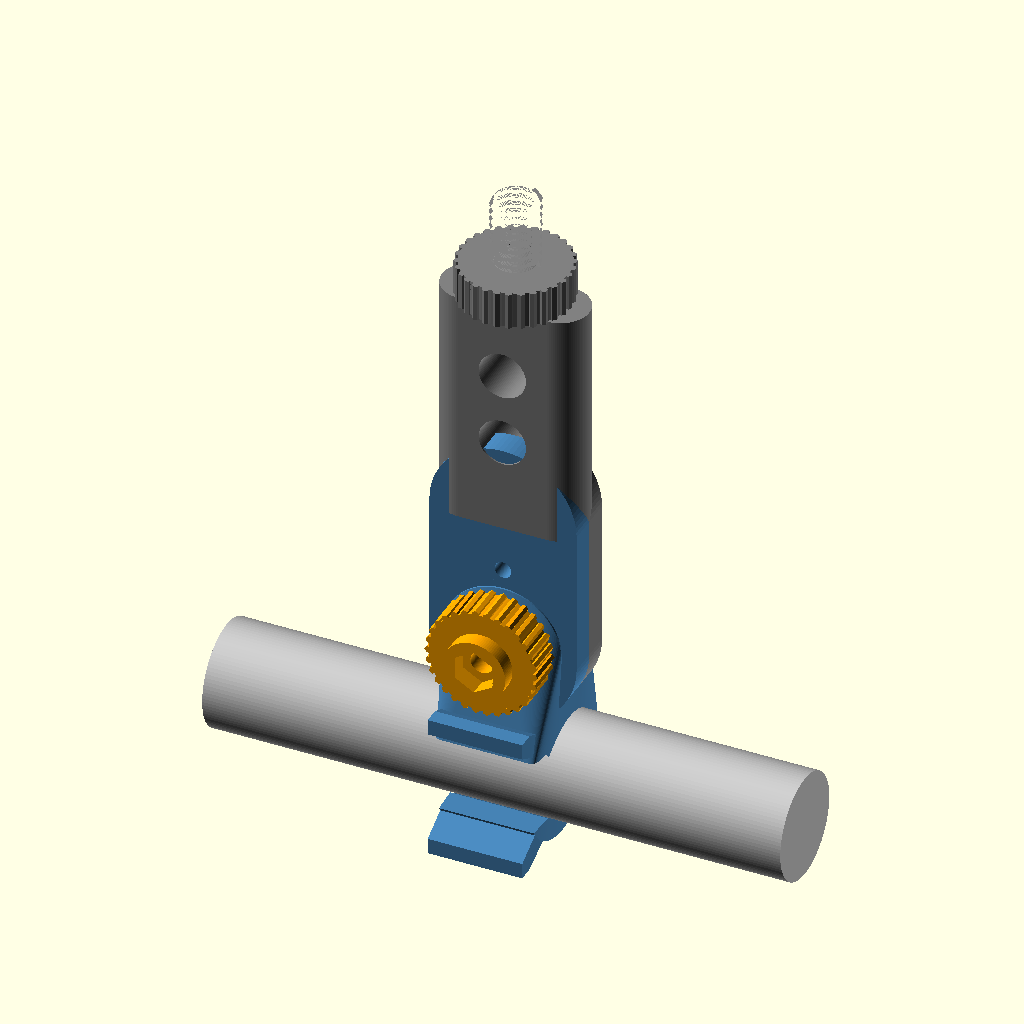
Cell 1: the model at its default parameters.
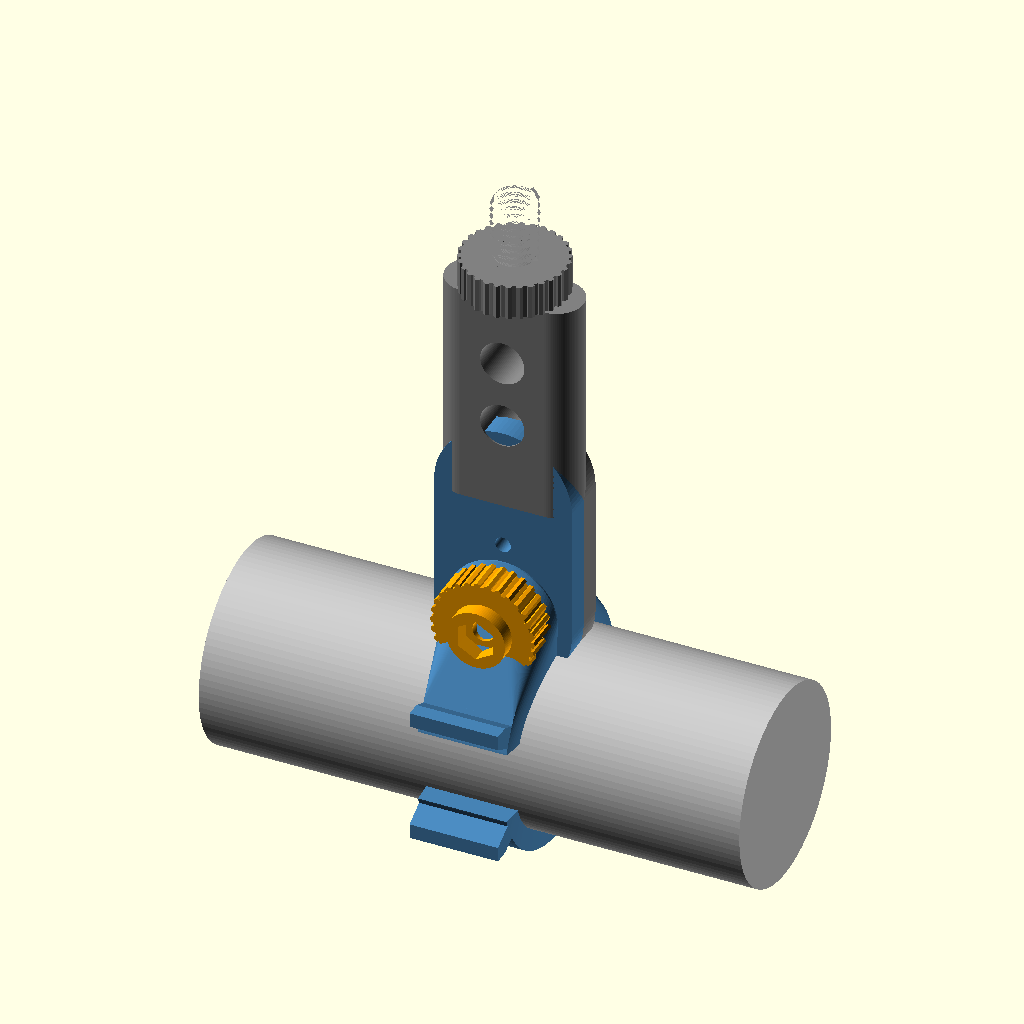
Cell 2 — mic_d set to 40, the other parameters unchanged.
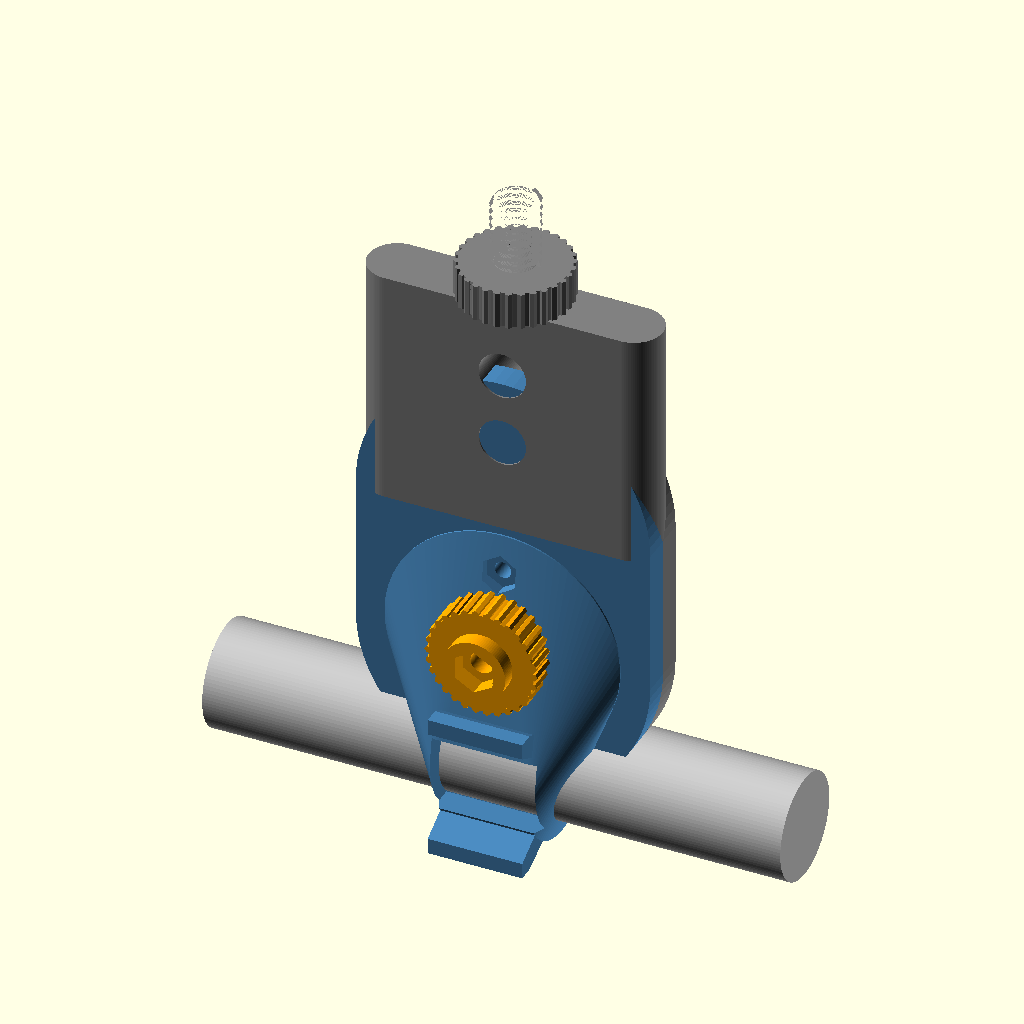
Cell 3: the same model with barW = 56.
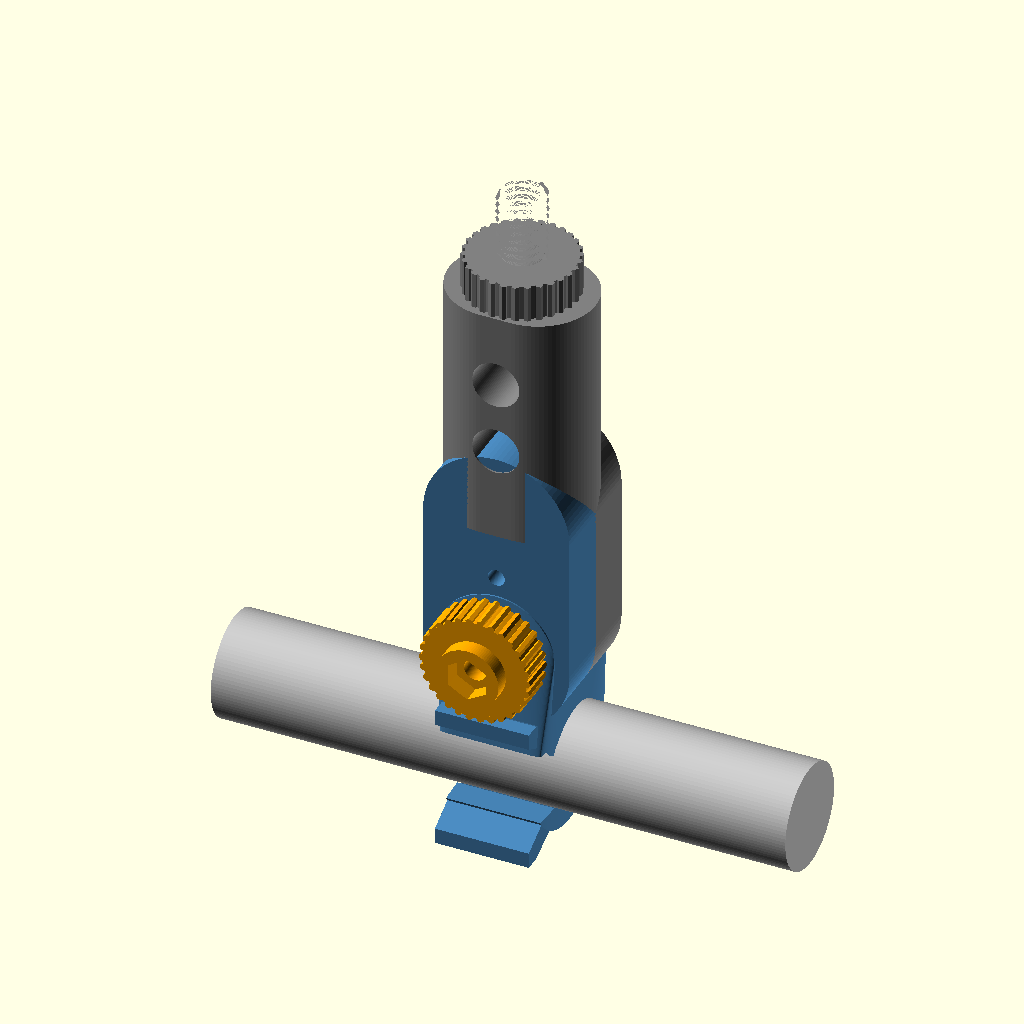
Cell 4: barT = 22 (everything else at default).
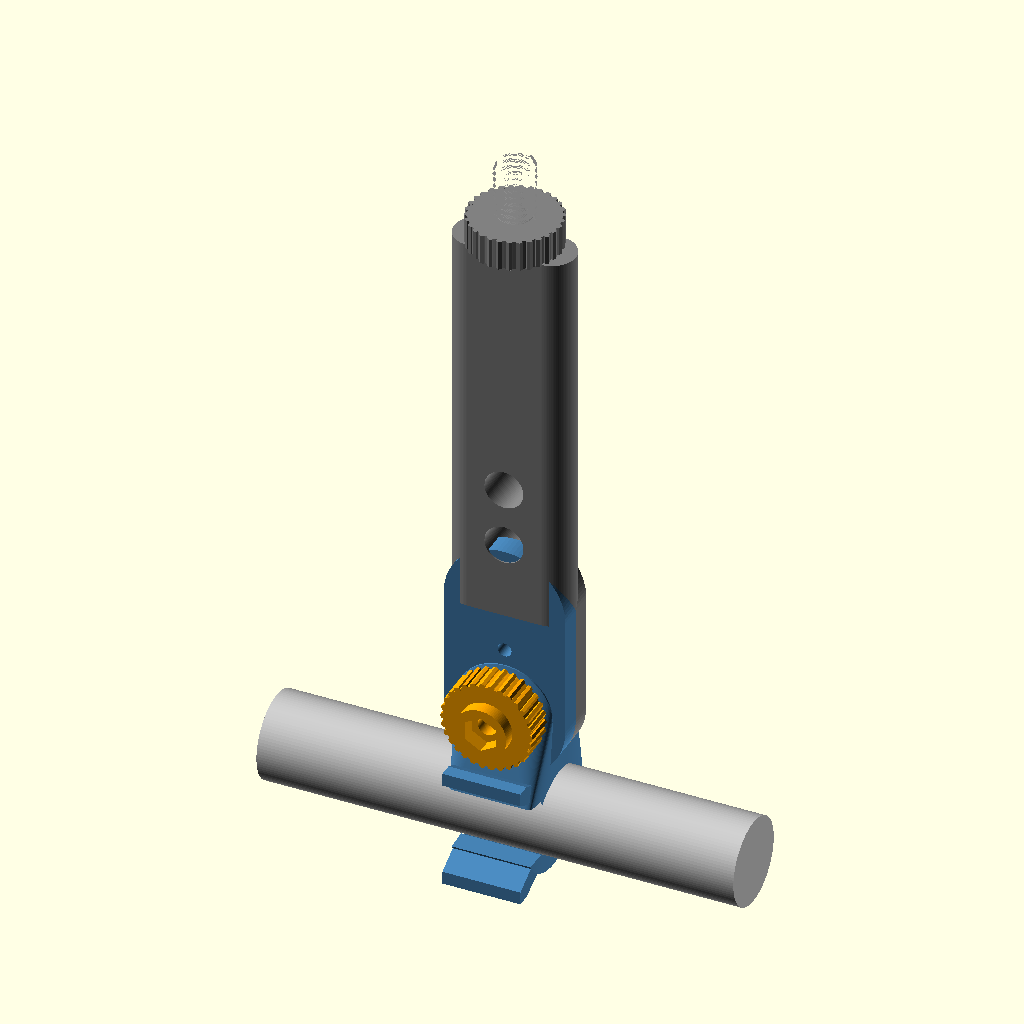
Cell 5 — body_h set to 92, the other parameters unchanged.
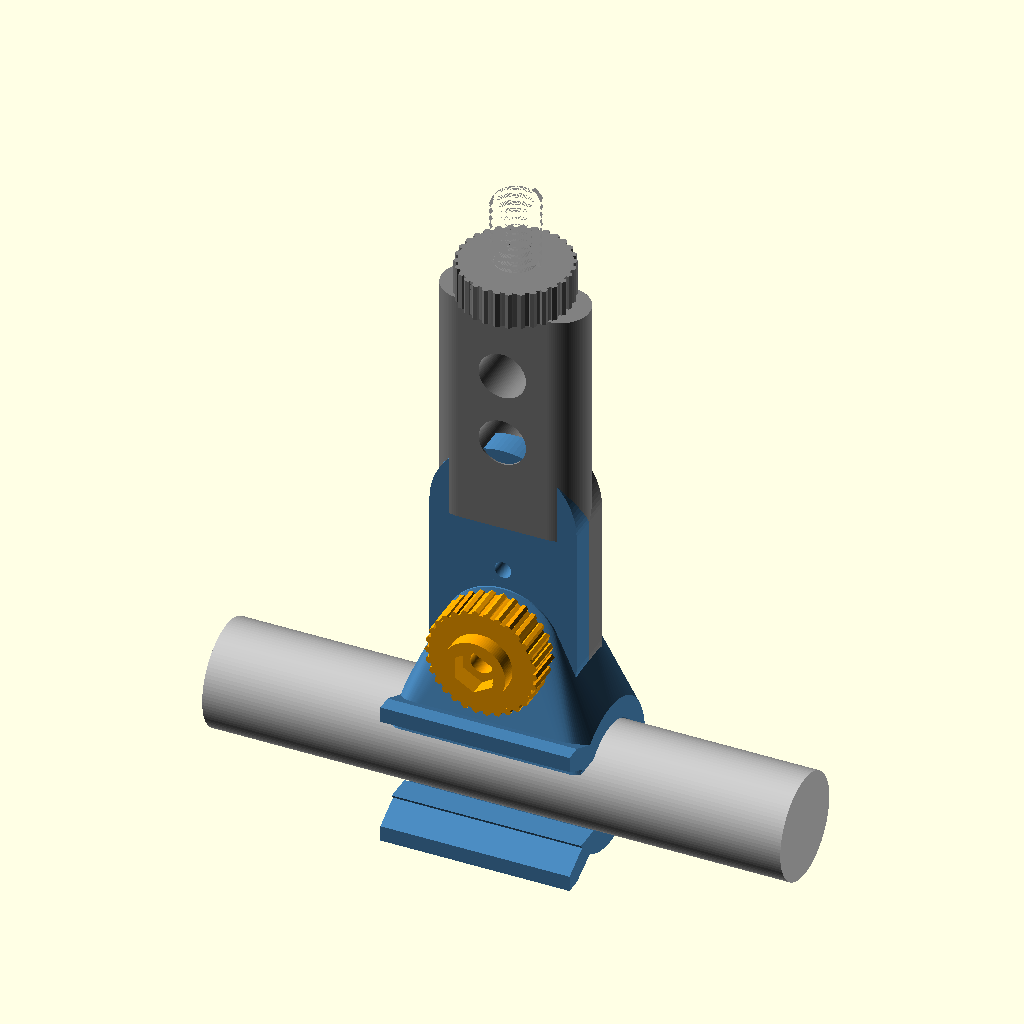
Cell 6: the same model with clipW = 36.
The same orthographic view direction (rotation 55°, 0°, 25°; colour scheme Cornfield) for every cell, with the view re-fitted per cell, so scale and position can differ between cells.
Source of the model, Code/SchoepsHanger/schoeps_hanger.scad:
// ============================================================================
//  Schoeps Mic Hanger  —  Neumann MNV 87 MT clamp unit
//  CORRECTED: the mic clip grips the mic barrel at 90 deg to the paddle,
//  across the mic's CENTRE (balanced), like an SM57-style clip on a hanger.
//
//  Paddle (long axis = Z, wide face = XZ, thickness = Y), top -> bottom:
//    - 3/8"-16 threaded stud + knurled collar   (mount / hang point)
//    - flat body with two round lightening holes
//    - knurled thumbwheel tilt-lock (pivot pin + arc slot)
//    - transverse SPRING CLIP: bore axis = X, snaps onto the 20 mm CMC 6,
//      mic runs left-right through it (capsule one side, XLR the other)
//
//  Hardware:  pivot pin  M3 x 16 + M3 nut
//             tilt clamp M4 x 20 + printed knurled knob (M4 nut captive)
//
//  part = "jaw" | "base" | "knob" | "assembly"
// ============================================================================

part = "assembly";
tilt = 0;
$fn = 96;

mic_d  = 20.0;
bore   = mic_d + 0.3;
barW   = 28;          // paddle width  (X)
barT   = 11;          // paddle thickness (Y)
half_t = barT/2 - 0.3;

m3=3.2; m3nut_af=6.2; m3nut_th=2.6;
m4=4.4; m4nut_af=7.2; m4nut_th=3.4;
clamp_r = 14;  arc_deg = 28;

stud_maj=9.525; stud_p=1.5875; stud_len=13;
collar_d=20; collar_h=7;

jz_top = 11;  jz_bot = -17;          // joint-plate z span
body_h = 46;                          // base body length above the joint

// ---- transverse mic clip --------------------------------------------------
clipW  = 18;          // clip length gripping the barrel (along X = mic axis)
c_wall = 4;
clipOD = bore + 2*c_wall;    // 28.4
clip_z = jz_bot - 24;        // clip centre, below the joint
mouth  = 15;                 // front opening (< bore -> snaps on, grips)
rib_n  = 5; rib_p = 3; rib_h = 0.7;

// ---------------------------------------------------------------- helpers
module bar(h)
  linear_extrude(h) hull(){
    translate([-(barW/2-barT/2),0]) circle(d=barT);
    translate([ (barW/2-barT/2),0]) circle(d=barT);
  };

module halfplate(side){
  rot = side>0 ? -90 : 90;
  hull(){
    translate([0,0,jz_top]) rotate([rot,0,0]) cylinder(d=barW, h=half_t);
    translate([0,0,jz_bot]) rotate([rot,0,0]) cylinder(d=barW, h=half_t);
  }
}

module ext_thread(dmaj,p,h){
  minor=dmaj-1.15*p; turns=h/p;
  intersection(){
    cylinder(d=dmaj+0.2,h=h);
    linear_extrude(height=h, twist=-360*turns, slices=max(24,turns*10), $fn=36)
      union(){ circle(d=minor); polygon([[0,-p*0.5],[dmaj/2,0],[0,p*0.5]]); }
  }
}

module knurl(d,h){
  n=30;
  union(){
    cylinder(d=d,h=h);
    for(i=[0:n-1]) rotate([0,0,i*360/n]) translate([d/2,0,0]) cylinder(d=1.5,h=h,$fn=6);
  }
}

// ---------------------------------------------------------------- JAW (clip)
module jaw(){
  difference(){
    union(){
      halfplate(-1);
      // neck: joint plate -> clip
      hull(){
        translate([0,0,jz_bot+2]) rotate([90,0,0]) cylinder(d=barW*0.8, h=barT, center=true);
        translate([0,0,clip_z]) rotate([0,90,0]) cylinder(d=clipOD, h=clipW, center=true);
      }
      // transverse clip barrel (bore axis = X)
      translate([0,0,clip_z]) rotate([0,90,0]) cylinder(d=clipOD, h=clipW, center=true);
      // flared lead-in lips at the mouth, welded to the barrel (the "pincer")
      for(sz=[-1,1])
        hull(){
          translate([0, -bore/2+2, clip_z + sz*(mouth/2+1.5)])
            cube([clipW, 4, 3], center=true);            // seat on the barrel lip
          translate([0, -bore/2-5, clip_z + sz*(mouth/2+5)])
            cube([clipW, 3, 3], center=true);            // flared tip (funnel)
        }
    }
    // transverse mic bore (axis X)
    translate([0,0,clip_z]) rotate([0,90,0]) cylinder(d=bore, h=clipW+2, center=true);
    // front mouth: open the bore toward -Y so the mic snaps in
    translate([-clipW/2-1, -clipOD, clip_z-mouth/2]) cube([clipW+2, clipOD, mouth]);
    // grip ribs inside the wrap (rings concentric with the X bore)
    for(i=[-2:2])
      translate([i*rib_p, 0, clip_z]) rotate([0,90,0])
        rotate_extrude($fn=64) polygon([[bore/2,-rib_p*0.4],[bore/2-rib_h,0],[bore/2,rib_p*0.4]]);
    // pivot + clamp bolt holes (Y)
    rotate([90,0,0]) cylinder(d=m3, h=barT+6, center=true);
    translate([0,0,-clamp_r]) rotate([90,0,0]) cylinder(d=m4, h=barT+6, center=true);
    translate([0,-half_t,0]) rotate([90,0,0]) rotate([0,0,30])
      cylinder(h=m3nut_th+0.6, d=m3nut_af/cos(30), $fn=6);
  }
}

// ---------------------------------------------------------------- BASE
module base(){
  difference(){
    union(){
      halfplate(1);
      translate([0,0,jz_top-2]) bar(body_h);
      translate([0,0,jz_top-2+body_h-0.1]) knurl(collar_d,collar_h);
      translate([0,0,jz_top-2+body_h+collar_h-0.1]) ext_thread(stud_maj,stud_p,stud_len);
    }
    rotate([90,0,0]) cylinder(d=m3, h=barT+6, center=true);
    for(a=[-arc_deg:2:arc_deg])
      rotate([a,0,0]) translate([0,0,-clamp_r]) rotate([90,0,0])
        cylinder(d=m4, h=barT+6, center=true);
    translate([0,0,jz_top+16]) rotate([90,0,0]) cylinder(d=9, h=barT+6, center=true);
    translate([0,0,jz_top+30]) rotate([90,0,0]) cylinder(d=9, h=barT+6, center=true);
  }
}

// ---------------------------------------------------------------- KNOB
module knob(){
  difference(){
    union(){ knurl(20,7); cylinder(d=12,h=10); }
    translate([0,0,-1]) cylinder(d=m4,h=14);
    translate([0,0,10-m4nut_th]) rotate([0,0,30]) cylinder(h=m4nut_th+1,d=m4nut_af/cos(30),$fn=6);
  }
}

// ---------------------------------------------------------------- output
if(part=="jaw")       jaw();
else if(part=="base") base();
else if(part=="knob") knob();
else {
  color("gray")      base();
  rotate([0,tilt,0]){
    color("SteelBlue") jaw();
    // mic ghost: horizontal (along X), gripped at CENTRE, capsule +X
    %color("silver") translate([-55,0,clip_z]) rotate([0,90,0]) cylinder(d=mic_d, h=110);
  }
  translate([0, -(half_t+2), -clamp_r]) rotate([90,0,0]) color("orange") knob();
}
Parameter table extracted from the source (name, type, default, range or options):
part: string, default "assembly"
tilt: number, default 0
mic_d: number, default 20
barW: number, default 28
barT: number, default 11
body_h: number, default 46
clipW: number, default 18
c_wall: number, default 4
mouth: number, default 15
